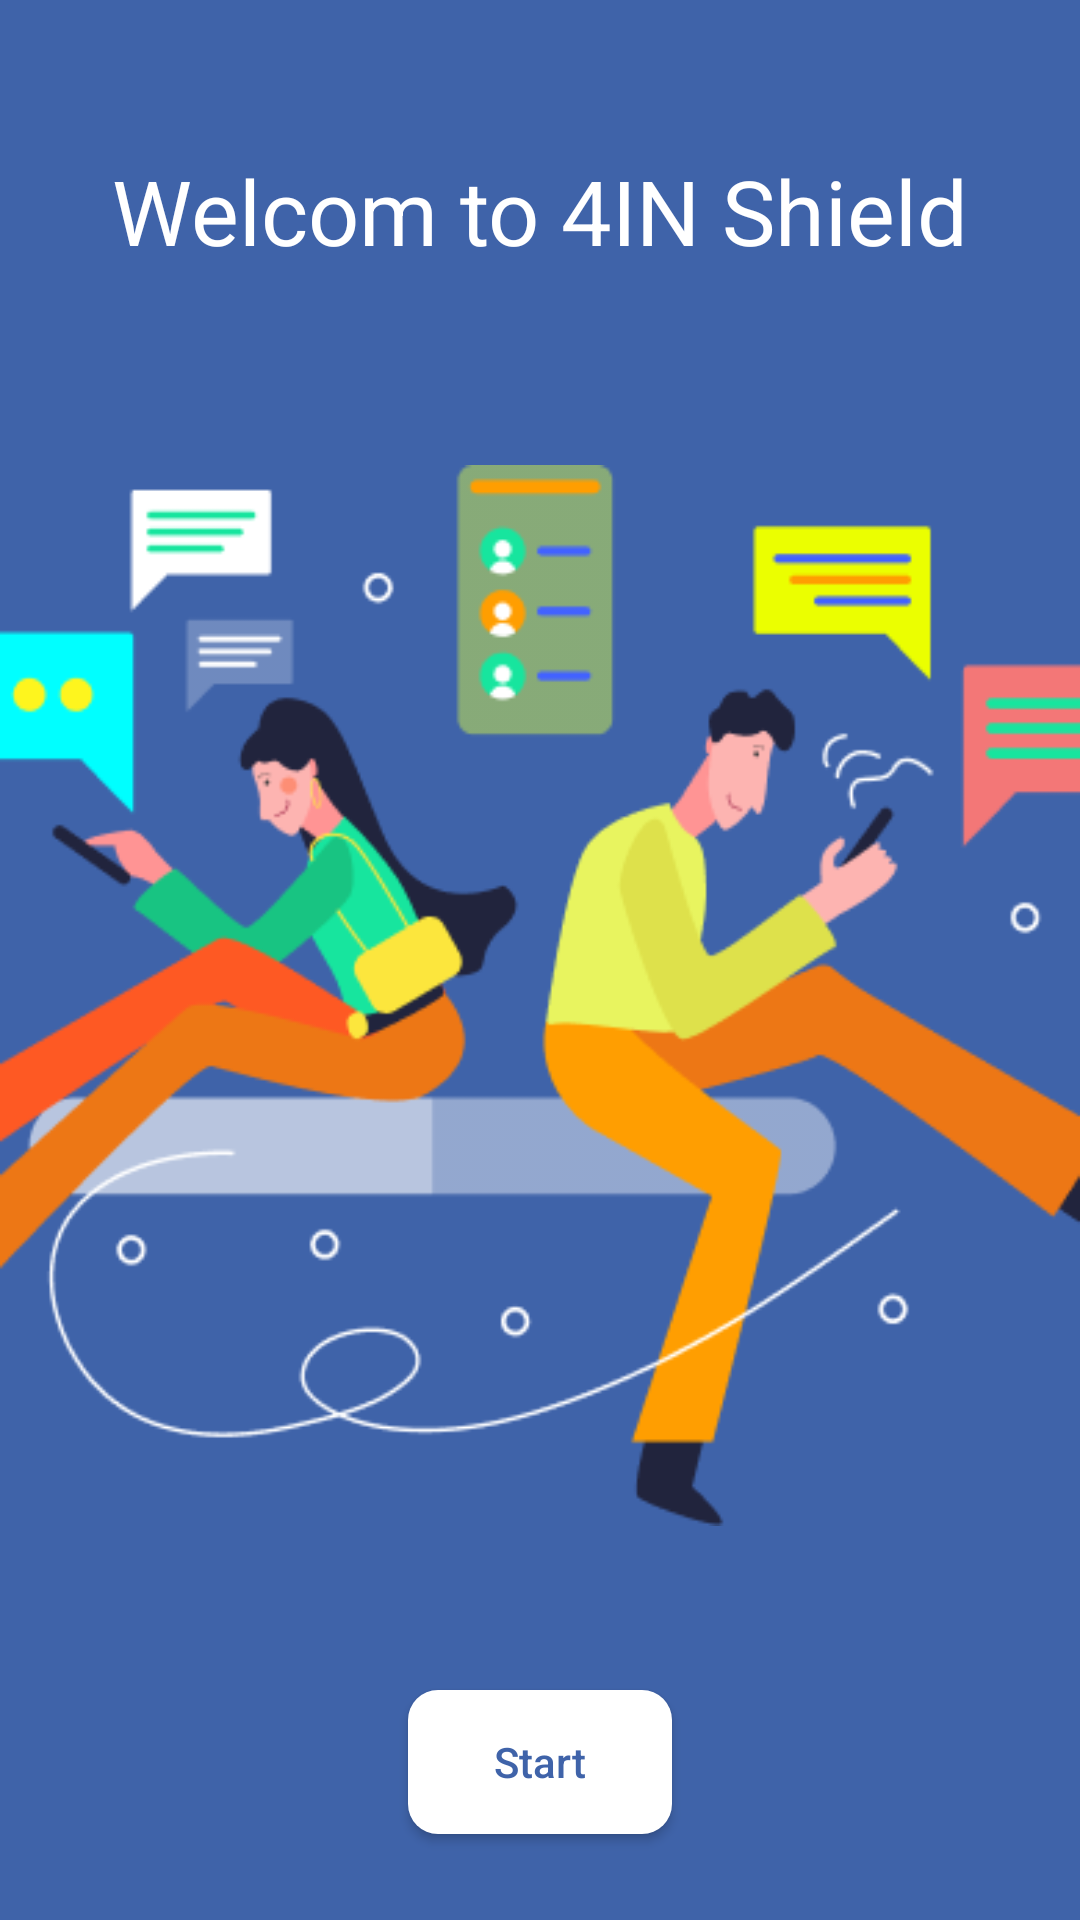

This screen was rendered from an Android layout file. Write that file and the resources it references.
<!-- AndroidManifest.xml: application theme Theme.TestTechnique -->
<!-- res/layout/activity_welcome.xml -->
<?xml version="1.0" encoding="utf-8"?>
<LinearLayout xmlns:android="http://schemas.android.com/apk/res/android"
    xmlns:app="http://schemas.android.com/apk/res-auto"
    xmlns:tools="http://schemas.android.com/tools"
    android:layout_width="match_parent"
    android:layout_height="match_parent"
    android:gravity="center_horizontal"
    android:orientation="vertical"
    tools:context=".WelcomeActivity">

    <TextView
        android:id="@+id/textView5"
        android:layout_width="wrap_content"
        android:layout_height="wrap_content"
        android:textColor="@color/white"
        android:layout_marginTop="50dp"
        android:textSize="30sp"
        android:text="Welcom to 4IN Shield" />

    <ImageView
        android:id="@+id/imageView4"
        android:layout_width="match_parent"
        android:layout_height="wrap_content"
        android:layout_marginTop="50dp"

        app:srcCompat="@drawable/chatting" />

    <Button
        android:id="@+id/start"
        android:layout_width="wrap_content"
        android:layout_height="wrap_content"
        android:layout_gravity="center"
        android:layout_marginTop="40dp"
        android:background="@drawable/custom_btn"
        android:drawableRight="@drawable/arrow_right_24"
        android:drawableTint="@color/backgroundColor"
        android:padding="8dp"
        android:text="Start"
        android:textAllCaps="false"
        android:textColor="@color/backgroundColor" />

</LinearLayout>
<!-- resources referenced by this layout -->
<resources>
  <color name="backgroundColor">#3F63A9</color>
  <color name="white">#FFFFFFFF</color>
  <!-- drawable chatting: png bitmap (drawable, 27237 bytes) -->
  <!-- drawable custom_btn (drawable) -->
  <?xml version="1.0" encoding="utf-8"?>
  <shape xmlns:android="http://schemas.android.com/apk/res/android">
  <solid android:color="@color/white"/>
      <corners
          android:topRightRadius="10dp"
          android:topLeftRadius="10dp"
          android:bottomLeftRadius="10dp"
          android:bottomRightRadius="10dp"
          />
  </shape>
  <style name="Theme.TestTechnique" parent="Theme.MaterialComponents.DayNight.NoActionBar">
          
          <item name="colorPrimary">@color/white</item>
          <item name="colorPrimaryVariant">@color/purple_700</item>
          <item name="colorOnPrimary">@color/white</item>
          
          <item name="colorSecondary">@color/teal_200</item>
          <item name="colorSecondaryVariant">@color/teal_700</item>
          <item name="colorOnSecondary">@color/black</item>
          
          <item name="android:statusBarColor" tools:targetApi="l">?attr/colorPrimaryVariant</item>
          
          <item name="android:background">@color/backgroundColor</item>
          <item name="android:itemBackground">@color/white</item>
  
  
      </style>
  <color name="purple_700">#FF3700B3</color>
  <color name="teal_200">#FF03DAC5</color>
  <color name="teal_700">#FF018786</color>
  <color name="black">#FF000000</color>
</resources>
